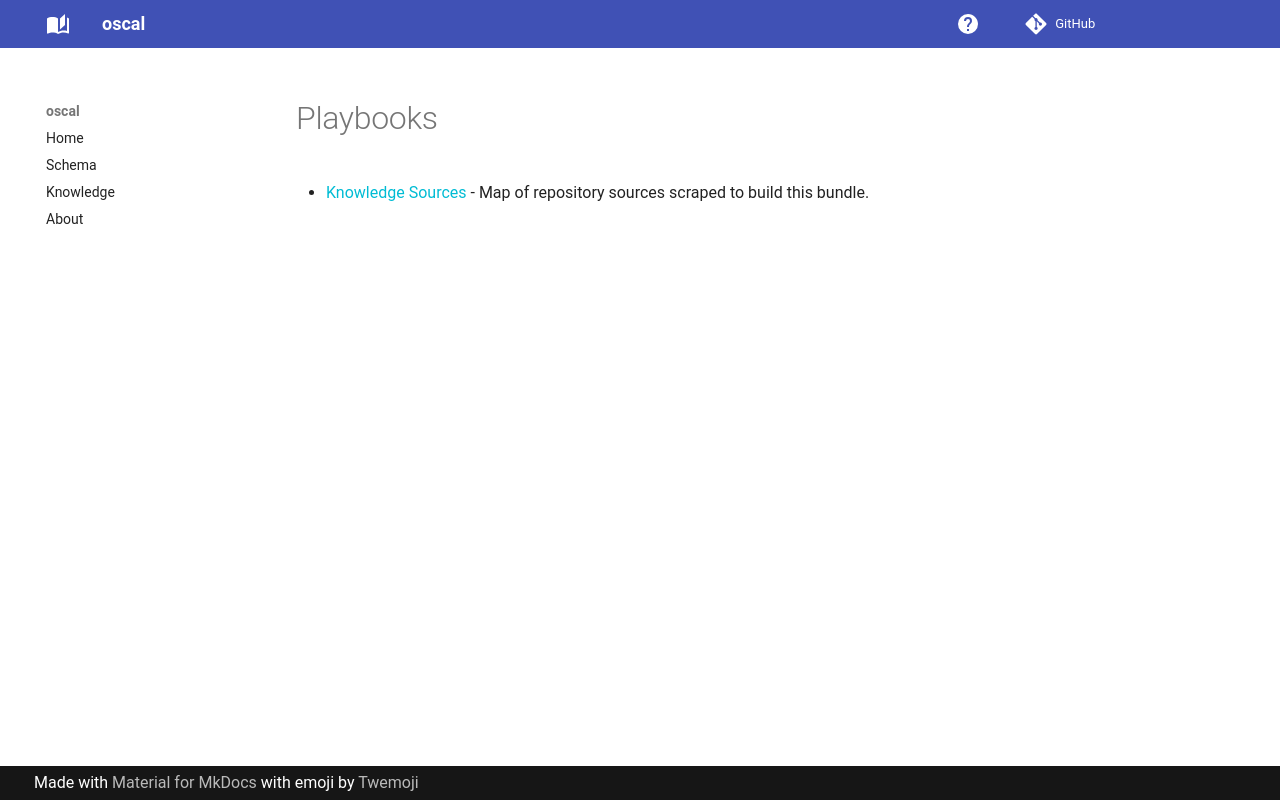

repository: lmodel/oscal · page: knowledge/playbooks/index.html · generator: mkdocs

# Playbooks

* [Knowledge Sources](knowledge-sources.md) - Map of repository sources scraped to build this bundle.
